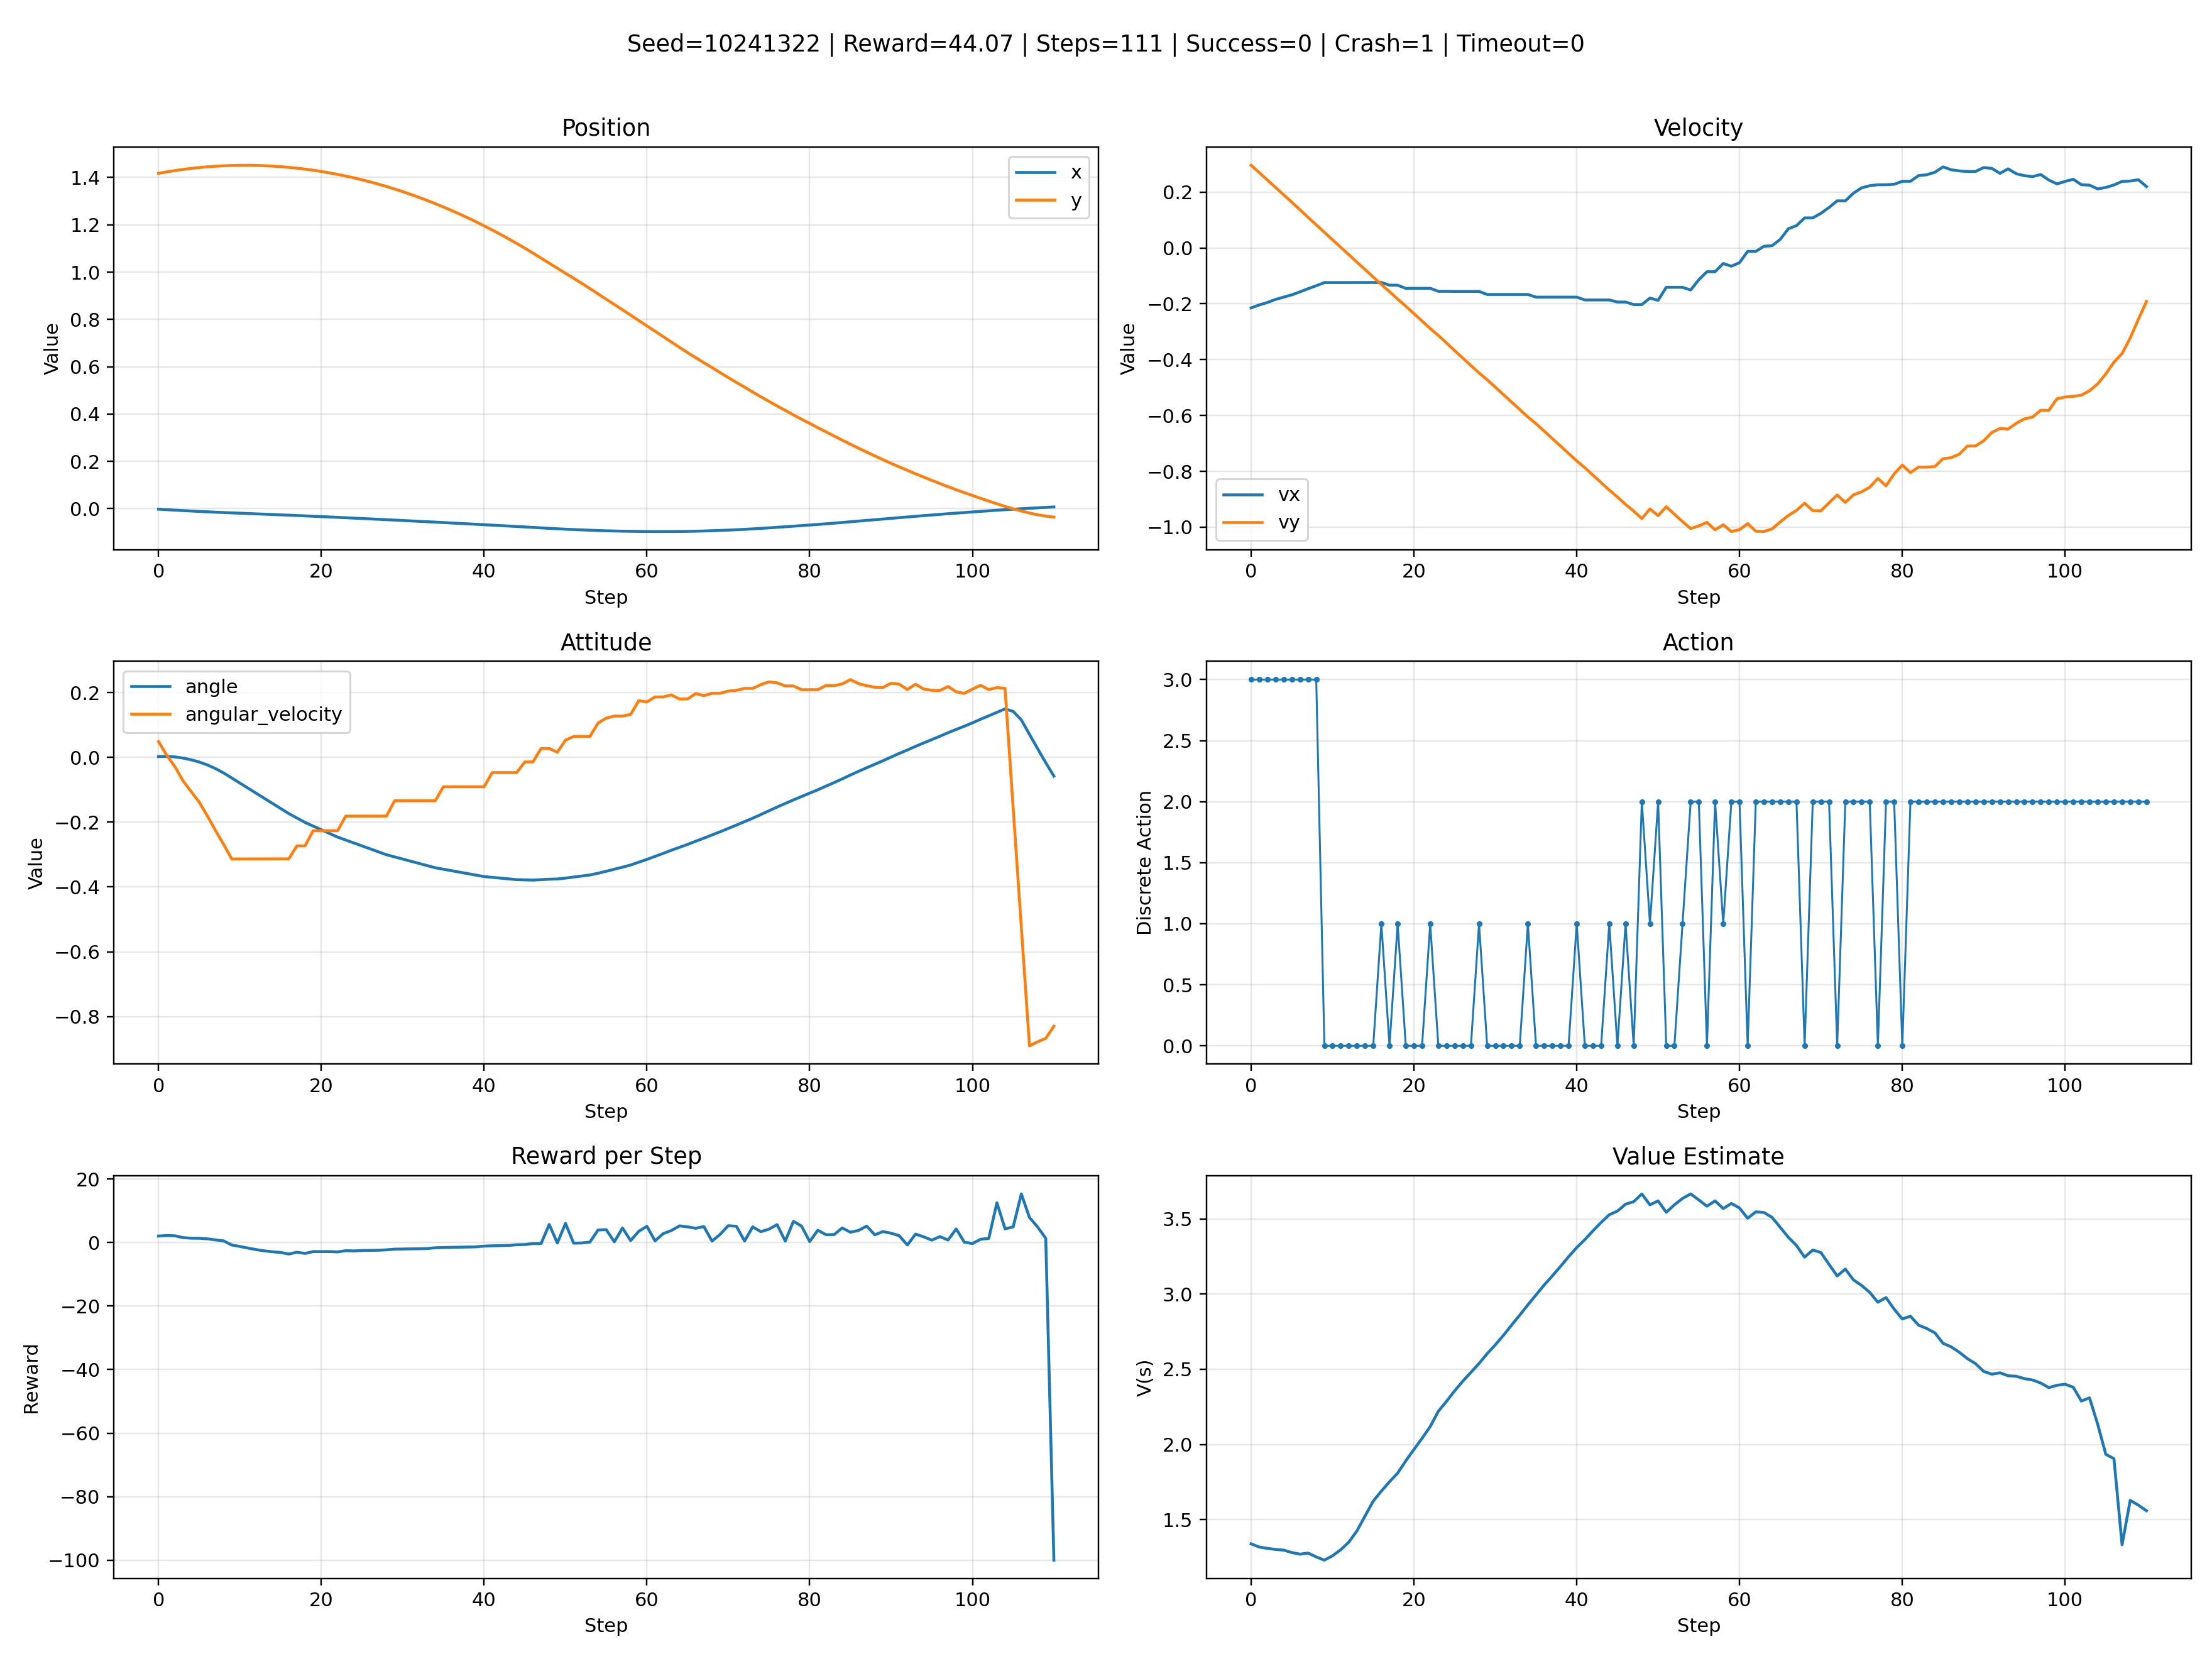

The file beside this chart, header and first rows:
step, x, y, vx, vy, angle, angular_velocity, left_leg, right_leg, action, action_text, value, reward, success, crash, timeout
0, -0.002119, 1.418, -0.2146, 0.2959, 0.002462, 0.04862, 0.0, 0.0, 3, right_engine, 1.34, 2.05, 0, 0, 0
1, -0.004156, 1.424, -0.204, 0.2699, 0.002794, 0.006639, 0.0, 0.0, 3, right_engine, 1.318, 2.21, 0, 0, 0
2, -0.006123, 1.429, -0.1953, 0.2431, 0.00138, -0.02828, 0.0, 0.0, 3, right_engine, 1.309, 2.129, 0, 0, 0
3, -0.008003, 1.434, -0.1843, 0.2167, -0.002235, -0.07231, 0.0, 0.0, 3, right_engine, 1.302, 1.554, 0, 0, 0
4, -0.009817, 1.438, -0.1761, 0.1901, -0.007502, -0.1053, 0.0, 0.0, 3, right_engine, 1.298, 1.376, 0, 0, 0
5, -0.01157, 1.442, -0.1679, 0.1637, -0.01441, -0.1381, 0.0, 0.0, 3, right_engine, 1.282, 1.357, 0, 0, 0
6, -0.01323, 1.445, -0.1572, 0.1369, -0.02344, -0.1807, 0.0, 0.0, 3, right_engine, 1.271, 1.182, 0, 0, 0
7, -0.0148, 1.448, -0.146, 0.1096, -0.03472, -0.2256, 0.0, 0.0, 3, right_engine, 1.278, 0.8363, 0, 0, 0
8, -0.01629, 1.449, -0.1352, 0.08283, -0.04815, -0.2687, 0.0, 0.0, 3, right_engine, 1.253, 0.5268, 0, 0, 0
9, -0.01769, 1.451, -0.124, 0.05605, -0.06384, -0.3137, 0.0, 0.0, 0, noop, 1.231, -0.7677, 0, 0, 0
10, -0.01909, 1.451, -0.1239, 0.02936, -0.07951, -0.3136, 0.0, 0.0, 0, noop, 1.26, -1.233, 0, 0, 0
11, -0.02048, 1.451, -0.1239, 0.002675, -0.09519, -0.3136, 0.0, 0.0, 0, noop, 1.3, -1.741, 0, 0, 0
12, -0.02188, 1.451, -0.1238, -0.02401, -0.1109, -0.3135, 0.0, 0.0, 0, noop, 1.351, -2.221, 0, 0, 0
13, -0.02327, 1.45, -0.1238, -0.0507, -0.1265, -0.3135, 0.0, 0.0, 0, noop, 1.426, -2.617, 0, 0, 0
14, -0.02467, 1.448, -0.1237, -0.07739, -0.1422, -0.3134, 0.0, 0.0, 0, noop, 1.525, -2.91, 0, 0, 0
15, -0.02606, 1.446, -0.1237, -0.1041, -0.1579, -0.3133, 0.0, 0.0, 0, noop, 1.624, -3.111, 0, 0, 0
16, -0.02746, 1.443, -0.1237, -0.1308, -0.1735, -0.3133, 0.0, 0.0, 1, left_engine, 1.69, -3.608, 0, 0, 0
17, -0.02893, 1.439, -0.1334, -0.1564, -0.1872, -0.2733, 0.0, 0.0, 0, noop, 1.752, -3.056, 0, 0, 0
18, -0.03039, 1.435, -0.1334, -0.1831, -0.2009, -0.2732, 0.0, 0.0, 1, left_engine, 1.809, -3.417, 0, 0, 0
19, -0.03195, 1.431, -0.1447, -0.2084, -0.2122, -0.2266, 0.0, 0.0, 0, noop, 1.891, -2.844, 0, 0, 0
20, -0.03351, 1.425, -0.1446, -0.2351, -0.2235, -0.2266, 0.0, 0.0, 0, noop, 1.967, -2.855, 0, 0, 0
21, -0.03507, 1.42, -0.1446, -0.2617, -0.2348, -0.2265, 0.0, 0.0, 0, noop, 2.041, -2.852, 0, 0, 0
22, -0.03663, 1.413, -0.1446, -0.2884, -0.2462, -0.2265, 0.0, 0.0, 1, left_engine, 2.119, -2.943, 0, 0, 0
23, -0.03827, 1.406, -0.1553, -0.3133, -0.2552, -0.1814, 0.0, 0.0, 0, noop, 2.221, -2.559, 0, 0, 0
24, -0.03991, 1.398, -0.1553, -0.34, -0.2643, -0.1814, 0.0, 0.0, 0, noop, 2.287, -2.629, 0, 0, 0
25, -0.04155, 1.39, -0.1556, -0.3676, -0.2734, -0.1813, 0.0, 0.0, 0, noop, 2.356, -2.498, 0, 0, 0
26, -0.0432, 1.381, -0.1556, -0.3942, -0.2824, -0.1813, 0.0, 0.0, 0, noop, 2.42, -2.461, 0, 0, 0
27, -0.04484, 1.372, -0.1556, -0.4209, -0.2915, -0.1813, 0.0, 0.0, 0, noop, 2.479, -2.421, 0, 0, 0
28, -0.04649, 1.362, -0.1556, -0.4476, -0.3006, -0.1813, 0.0, 0.0, 1, left_engine, 2.538, -2.297, 0, 0, 0
29, -0.04822, 1.351, -0.1665, -0.4718, -0.3073, -0.1341, 0.0, 0.0, 0, noop, 2.604, -2.082, 0, 0, 0
30, -0.04995, 1.34, -0.1665, -0.4985, -0.314, -0.1341, 0.0, 0.0, 0, noop, 2.662, -2.036, 0, 0, 0
31, -0.05168, 1.328, -0.1665, -0.5252, -0.3207, -0.1341, 0.0, 0.0, 0, noop, 2.725, -1.988, 0, 0, 0
32, -0.05341, 1.316, -0.1665, -0.5518, -0.3274, -0.1341, 0.0, 0.0, 0, noop, 2.794, -1.939, 0, 0, 0
33, -0.05514, 1.303, -0.1665, -0.5785, -0.3341, -0.1341, 0.0, 0.0, 0, noop, 2.86, -1.888, 0, 0, 0
34, -0.05687, 1.289, -0.1665, -0.6052, -0.3408, -0.1341, 0.0, 0.0, 1, left_engine, 2.928, -1.639, 0, 0, 0
35, -0.05867, 1.275, -0.1761, -0.6291, -0.3453, -0.09085, 0.0, 0.0, 0, noop, 2.994, -1.563, 0, 0, 0
36, -0.06048, 1.261, -0.1761, -0.6557, -0.3499, -0.09085, 0.0, 0.0, 0, noop, 3.06, -1.511, 0, 0, 0
37, -0.06228, 1.245, -0.1761, -0.6824, -0.3544, -0.09085, 0.0, 0.0, 0, noop, 3.12, -1.458, 0, 0, 0
38, -0.06408, 1.229, -0.1761, -0.7091, -0.359, -0.09085, 0.0, 0.0, 0, noop, 3.183, -1.404, 0, 0, 0
39, -0.06589, 1.213, -0.1761, -0.7357, -0.3635, -0.09085, 0.0, 0.0, 0, noop, 3.248, -1.35, 0, 0, 0
40, -0.06769, 1.196, -0.1761, -0.7624, -0.368, -0.09085, 0.0, 0.0, 1, left_engine, 3.309, -1.122, 0, 0, 0
41, -0.06958, 1.178, -0.1863, -0.7869, -0.3704, -0.04707, 0.0, 0.0, 0, noop, 3.362, -1.018, 0, 0, 0
42, -0.07146, 1.16, -0.1863, -0.8135, -0.3728, -0.04707, 0.0, 0.0, 0, noop, 3.42, -0.9633, 0, 0, 0
43, -0.07335, 1.141, -0.1863, -0.8402, -0.3751, -0.04707, 0.0, 0.0, 0, noop, 3.476, -0.9082, 0, 0, 0
44, -0.07523, 1.121, -0.1863, -0.8669, -0.3775, -0.04707, 0.0, 0.0, 1, left_engine, 3.527, -0.6892, 0, 0, 0
45, -0.07718, 1.101, -0.1937, -0.8916, -0.3782, -0.0142, 0.0, 0.0, 0, noop, 3.551, -0.632, 0, 0, 0
46, -0.07912, 1.081, -0.1937, -0.9183, -0.3789, -0.0142, 0.0, 0.0, 1, left_engine, 3.597, -0.3275, 0, 0, 0
47, -0.08113, 1.059, -0.2028, -0.9423, -0.3775, 0.02727, 0.0, 0.0, 0, noop, 3.614, -0.3138, 0, 0, 0
48, -0.08315, 1.038, -0.2028, -0.9689, -0.3762, 0.02727, 0.0, 0.0, 2, main_engine, 3.665, 5.697, 0, 0, 0
49, -0.08494, 1.017, -0.1794, -0.9345, -0.3754, 0.01564, 0.0, 0.0, 1, left_engine, 3.593, -0.1495, 0, 0, 0
50, -0.08679, 0.9949, -0.1876, -0.9585, -0.3727, 0.05319, 0.0, 0.0, 2, main_engine, 3.619, 6.034, 0, 0, 0
51, -0.08817, 0.9741, -0.1409, -0.9266, -0.3695, 0.06431, 0.0, 0.0, 0, noop, 3.543, -0.1908, 0, 0, 0
52, -0.08954, 0.9526, -0.1409, -0.9533, -0.3663, 0.06431, 0.0, 0.0, 0, noop, 3.593, -0.1339, 0, 0, 0
53, -0.09092, 0.9305, -0.1409, -0.9799, -0.3631, 0.06431, 0.0, 0.0, 1, left_engine, 3.635, 0.1543, 0, 0, 0
54, -0.09238, 0.9079, -0.1506, -1.005, -0.3578, 0.1058, 0.0, 0.0, 2, main_engine, 3.666, 3.948, 0, 0, 0
55, -0.09346, 0.8855, -0.1138, -0.9951, -0.3517, 0.1208, 0.0, 0.0, 2, main_engine, 3.625, 4.064, 0, 0, 0
56, -0.09425, 0.8634, -0.08512, -0.9826, -0.3454, 0.1273, 0.0, 0.0, 0, noop, 3.584, 0.2308, 0, 0, 0
57, -0.09504, 0.8406, -0.08512, -1.009, -0.339, 0.1273, 0.0, 0.0, 2, main_engine, 3.619, 4.6, 0, 0, 0
58, -0.09553, 0.8183, -0.05568, -0.991, -0.3324, 0.1325, 0.0, 0.0, 1, left_engine, 3.568, 0.6191, 0, 0, 0
59, -0.0961, 0.7954, -0.06536, -1.015, -0.3236, 0.1748, 0.0, 0.0, 2, main_engine, 3.602, 3.546, 0, 0, 0
... 51 more rows
